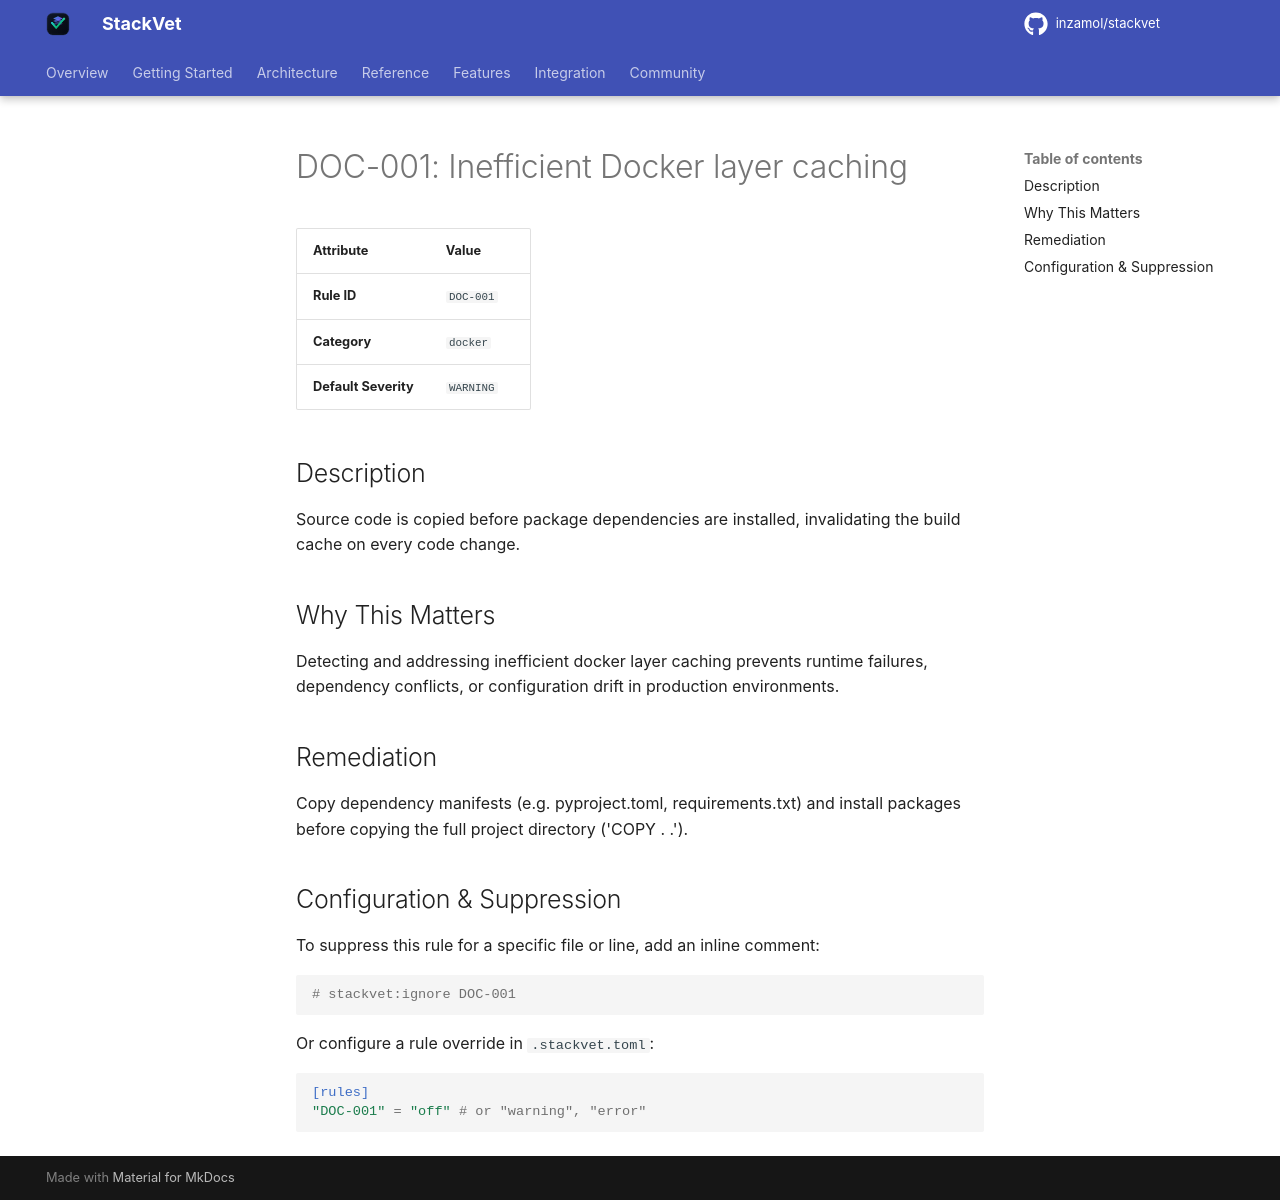

repository: inzamol/stackvet · page: rules/DOC-001/index.html · generator: mkdocs

# DOC-001: Inefficient Docker layer caching

| Attribute | Value |
|-----------|-------|
| **Rule ID** | `DOC-001` |
| **Category** | `docker` |
| **Default Severity** | `WARNING` |

## Description
Source code is copied before package dependencies are installed, invalidating the build cache on every code change.

## Why This Matters
Detecting and addressing inefficient docker layer caching prevents runtime failures, dependency conflicts, or configuration drift in production environments.

## Remediation
Copy dependency manifests (e.g. pyproject.toml, requirements.txt) and install packages before copying the full project directory ('COPY . .').

## Configuration & Suppression
To suppress this rule for a specific file or line, add an inline comment:

```python
# stackvet:ignore DOC-001
```

Or configure a rule override in `.stackvet.toml`:

```toml
[rules]
"DOC-001" = "off" # or "warning", "error"
```
